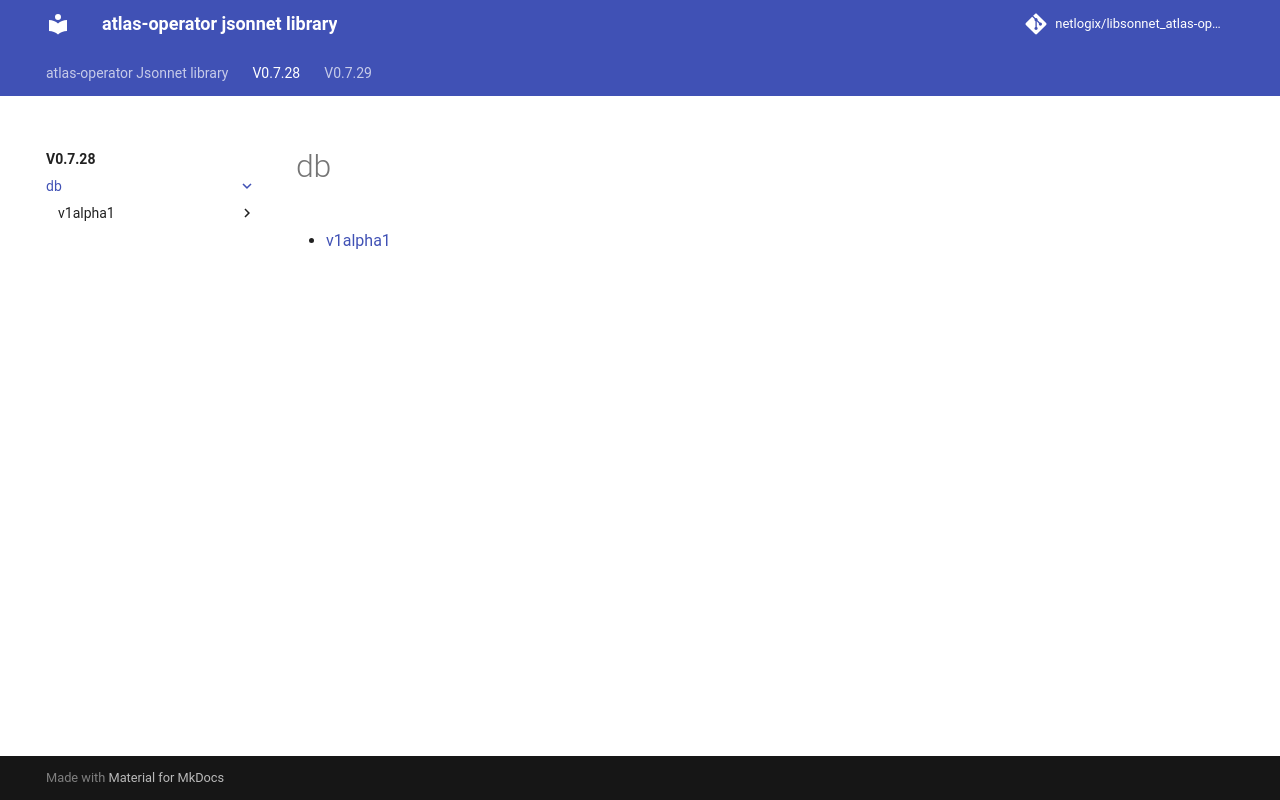

repository: netlogix/libsonnet_atlas-operator · page: v0.7.28/db/index.html · generator: mkdocs

---
permalink: /v0.7.28/db/
---

# db



* [v1alpha1](v1alpha1/index.md)
